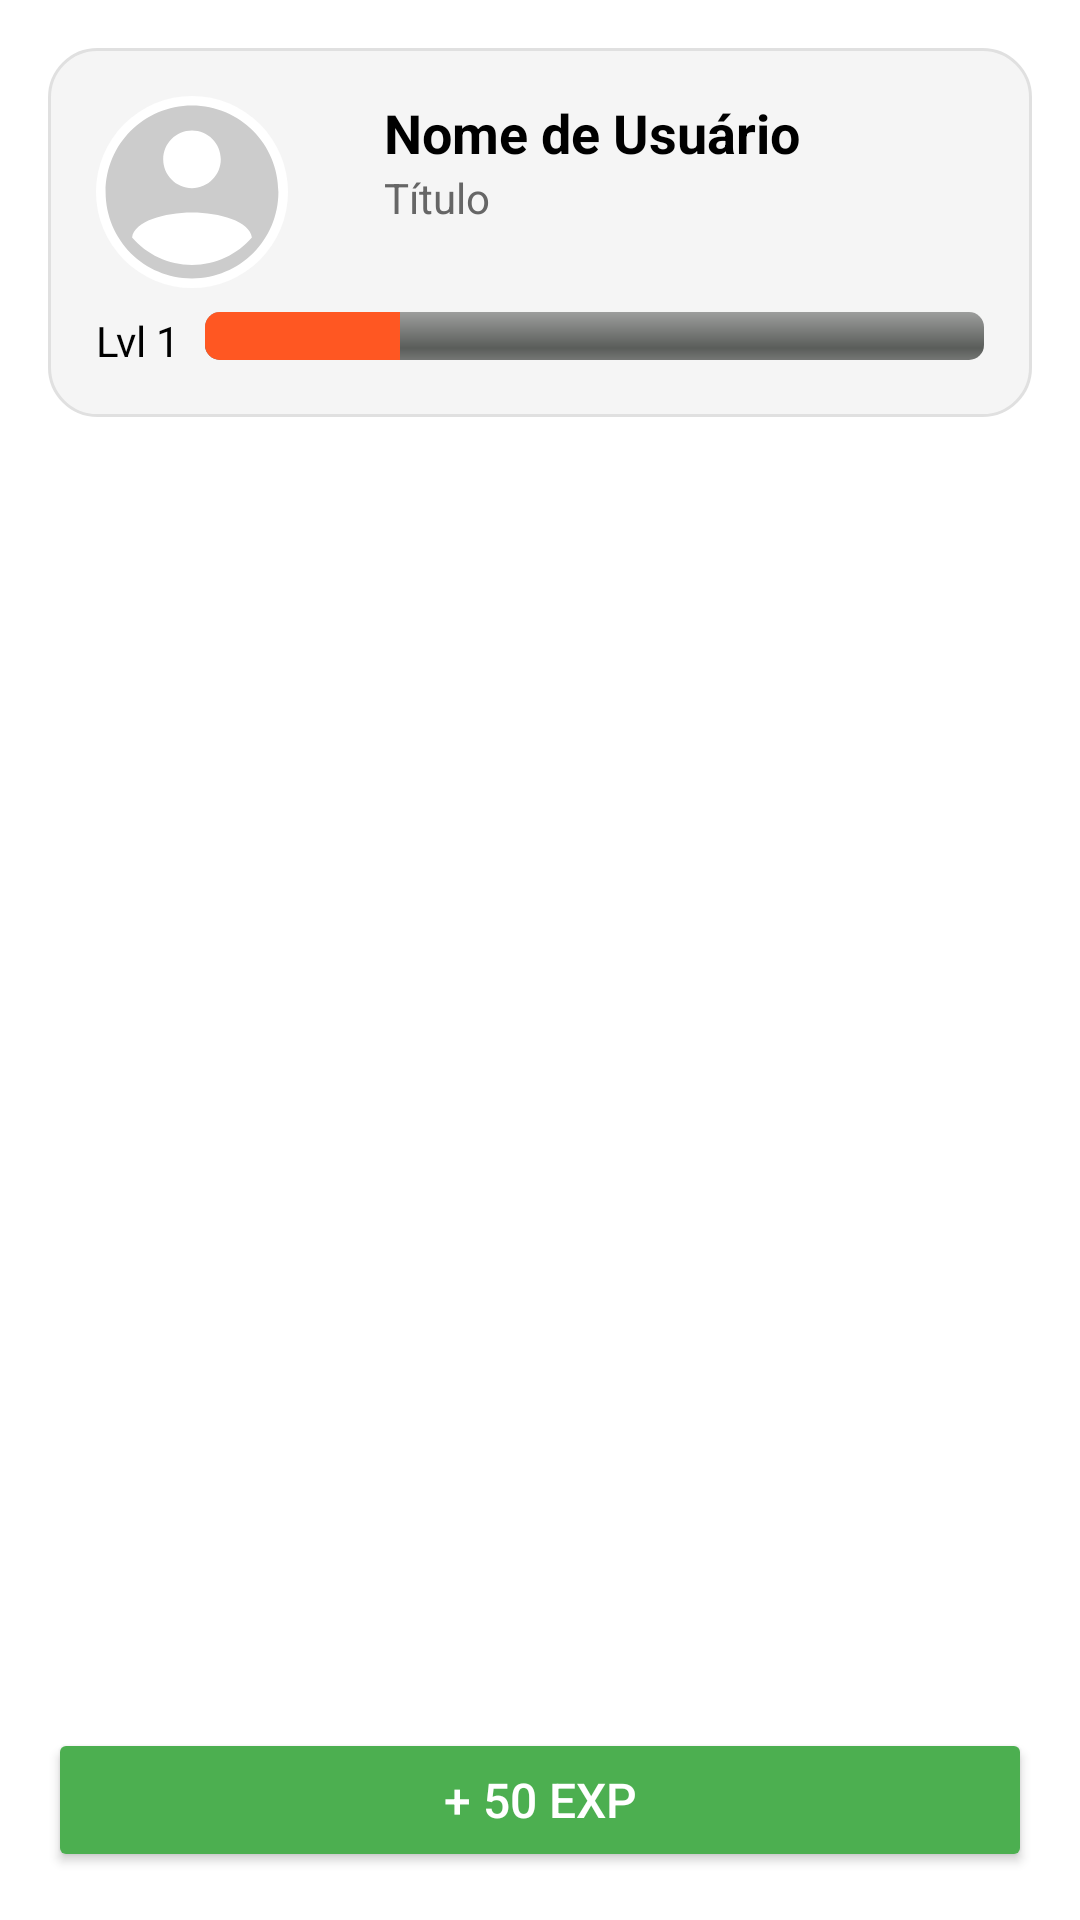

Android layout source for this screen:
<!-- AndroidManifest.xml: application theme Theme.QuestFood -->
<!-- res/layout/fragment_profile.xml -->
<?xml version="1.0" encoding="utf-8"?>
<LinearLayout
    xmlns:android="http://schemas.android.com/apk/res/android"
    xmlns:tools="http://schemas.android.com/tools"
    android:layout_width="match_parent"
    android:layout_height="match_parent"
    android:orientation="vertical"
    android:gravity="top"
    android:padding="16dp">

    
    <include
        android:id="@+id/home_profile_section"
        layout="@layout/layout_profile_section" />

    
    <androidx.recyclerview.widget.RecyclerView
        android:id="@+id/profileMenuRecyclerView"
        android:layout_width="match_parent"
        android:layout_height="0dp"
        android:layout_weight="1"
        android:layout_marginTop="0dp"
        tools:listitem="@layout/item_profile_menu" />

    <Button
        android:id="@+id/buttonGainXp"
        android:layout_width="match_parent"
        android:layout_height="wrap_content"
        android:text="+ 50 EXP"
        android:textSize="16sp"
        android:backgroundTint="@color/green"
        android:textColor="@android:color/white" />


</LinearLayout>
<!-- res/layout/layout_profile_section.xml (included above) -->
<RelativeLayout xmlns:android="http://schemas.android.com/apk/res/android"
    android:layout_width="match_parent"
    android:layout_height="wrap_content"
    android:padding="16dp"
    android:background="@drawable/banner_background"
    android:layout_marginBottom="16dp">

    
    <ImageView
        android:id="@+id/profileImage"
        android:layout_width="64dp"
        android:layout_height="64dp"
        android:layout_alignParentStart="true"
        android:src="@drawable/user_default"
        android:scaleType="centerCrop"
        android:background="@drawable/circle_background"
        android:layout_marginEnd="16dp"
        android:contentDescription="@string/profile_picture" />

    
    <LinearLayout
        android:layout_width="wrap_content"
        android:layout_height="wrap_content"
        android:layout_toEndOf="@id/profileImage"
        android:orientation="vertical"
        android:layout_marginStart="16dp">

        <TextView
            android:id="@+id/profileUserName"
            android:layout_width="wrap_content"
            android:layout_height="wrap_content"
            android:text="Nome de Usuário"
            android:textSize="18sp"
            android:textStyle="bold"
            android:textColor="@color/black" />

        <TextView
            android:id="@+id/profileTitle"
            android:layout_width="wrap_content"
            android:layout_height="wrap_content"
            android:text="Título"
            android:textSize="14sp"
            android:textColor="#666666" />
    </LinearLayout>

    
    <LinearLayout
        android:layout_width="match_parent"
        android:layout_height="wrap_content"
        android:orientation="horizontal"
        android:layout_below="@id/profileImage"
        android:layout_marginTop="8dp">

        <TextView
            android:id="@+id/levelText"
            android:layout_width="wrap_content"
            android:layout_height="wrap_content"
            android:text="Lvl 1"
            android:textSize="14sp"
            android:textColor="#000000" />

        <ProgressBar
            android:id="@+id/levelProgressBar"
            android:layout_width="0dp"
            android:layout_height="16dp"
            android:layout_weight="1"
            android:layout_marginStart="8dp"
            android:progress="25"
            android:progressTint="#FF5722"
            android:backgroundTint="#EEEEEE"
            style="@android:style/Widget.ProgressBar.Horizontal" />
    </LinearLayout>
</RelativeLayout>
<!-- res/layout/item_profile_menu.xml (included above) -->
<LinearLayout xmlns:android="http://schemas.android.com/apk/res/android"
    android:layout_width="match_parent"
    android:layout_height="wrap_content"
    android:orientation="horizontal"
    android:padding="12dp"
    android:gravity="center_vertical">

    
    <ImageView
        android:id="@+id/menuIcon"
        android:layout_width="24dp"
        android:layout_height="24dp"
        android:layout_marginEnd="16dp"
        android:src="@drawable/ic_launcher_foreground" />

    
    <TextView
        android:id="@+id/menuTitle"
        android:layout_width="wrap_content"
        android:layout_height="wrap_content"
        android:text="Menu Item"
        android:textSize="16sp"
        android:textColor="@android:color/black" />
</LinearLayout>
<!-- resources referenced by this layout -->
<resources>
  <color name="black">#000000</color>
  <color name="green">#4CAF50</color>
  <!-- drawable banner_background (drawable) -->
  <?xml version="1.0" encoding="utf-8"?>
  <shape xmlns:android="http://schemas.android.com/apk/res/android"
      android:shape="rectangle">
  
      
      <solid android:color="#F5F5F5" /> 
  
      
      <corners android:radius="16dp" />
  
      
      <stroke
          android:width="1dp"
          android:color="#E0E0E0" /> 
  </shape>
  <!-- drawable circle_background (drawable) -->
  <shape xmlns:android="http://schemas.android.com/apk/res/android">
      <solid android:color="@color/white" />
      <corners android:radius="48dp" />
  </shape>
  <!-- drawable user_default (drawable) -->
  <vector xmlns:android="http://schemas.android.com/apk/res/android"
      android:width="200dp"
      android:height="200dp"
      android:viewportWidth="100"
      android:viewportHeight="100">
      <path
          android:fillColor="#FFCCCCCC"
          android:pathData="M50,5C25.1,5 5,25.1 5,50s20.1,45 45,45 45,-20.1 45,-45S74.9,5 50,5zM50,18c8.3,0 15,6.7 15,15 0,8.3 -6.7,15 -15,15s-15,-6.7 -15,-15C35,24.7 41.7,18 50,18zM50,88c-12.4,0 -23.6,-5.5 -31.2,-14.3 1.1,-8.4 16.8,-13 31.2,-13s30.1,4.6 31.2,13C73.6,82.5 62.4,88 50,88z" />
  </vector>
  <string name="profile_picture">Profile Pricture</string>
  <style name="Theme.QuestFood" parent="Theme.MaterialComponents.DayNight.NoActionBar">
          
          
          <item name="android:statusBarColor">#FF0000</item>
          
          <item name="android:windowLightStatusBar">false</item>
          <item name="colorPrimary">#FF0000</item>
          <item name="colorPrimaryVariant">@android:color/holo_red_dark</item>
          <item name="colorOnPrimary">@color/white</item>
          <item name="colorSecondary">@color/black</item>
          <item name="android:windowBackground">@color/white</item>
      </style>
  <color name="white">#FFFFFF</color>
</resources>
